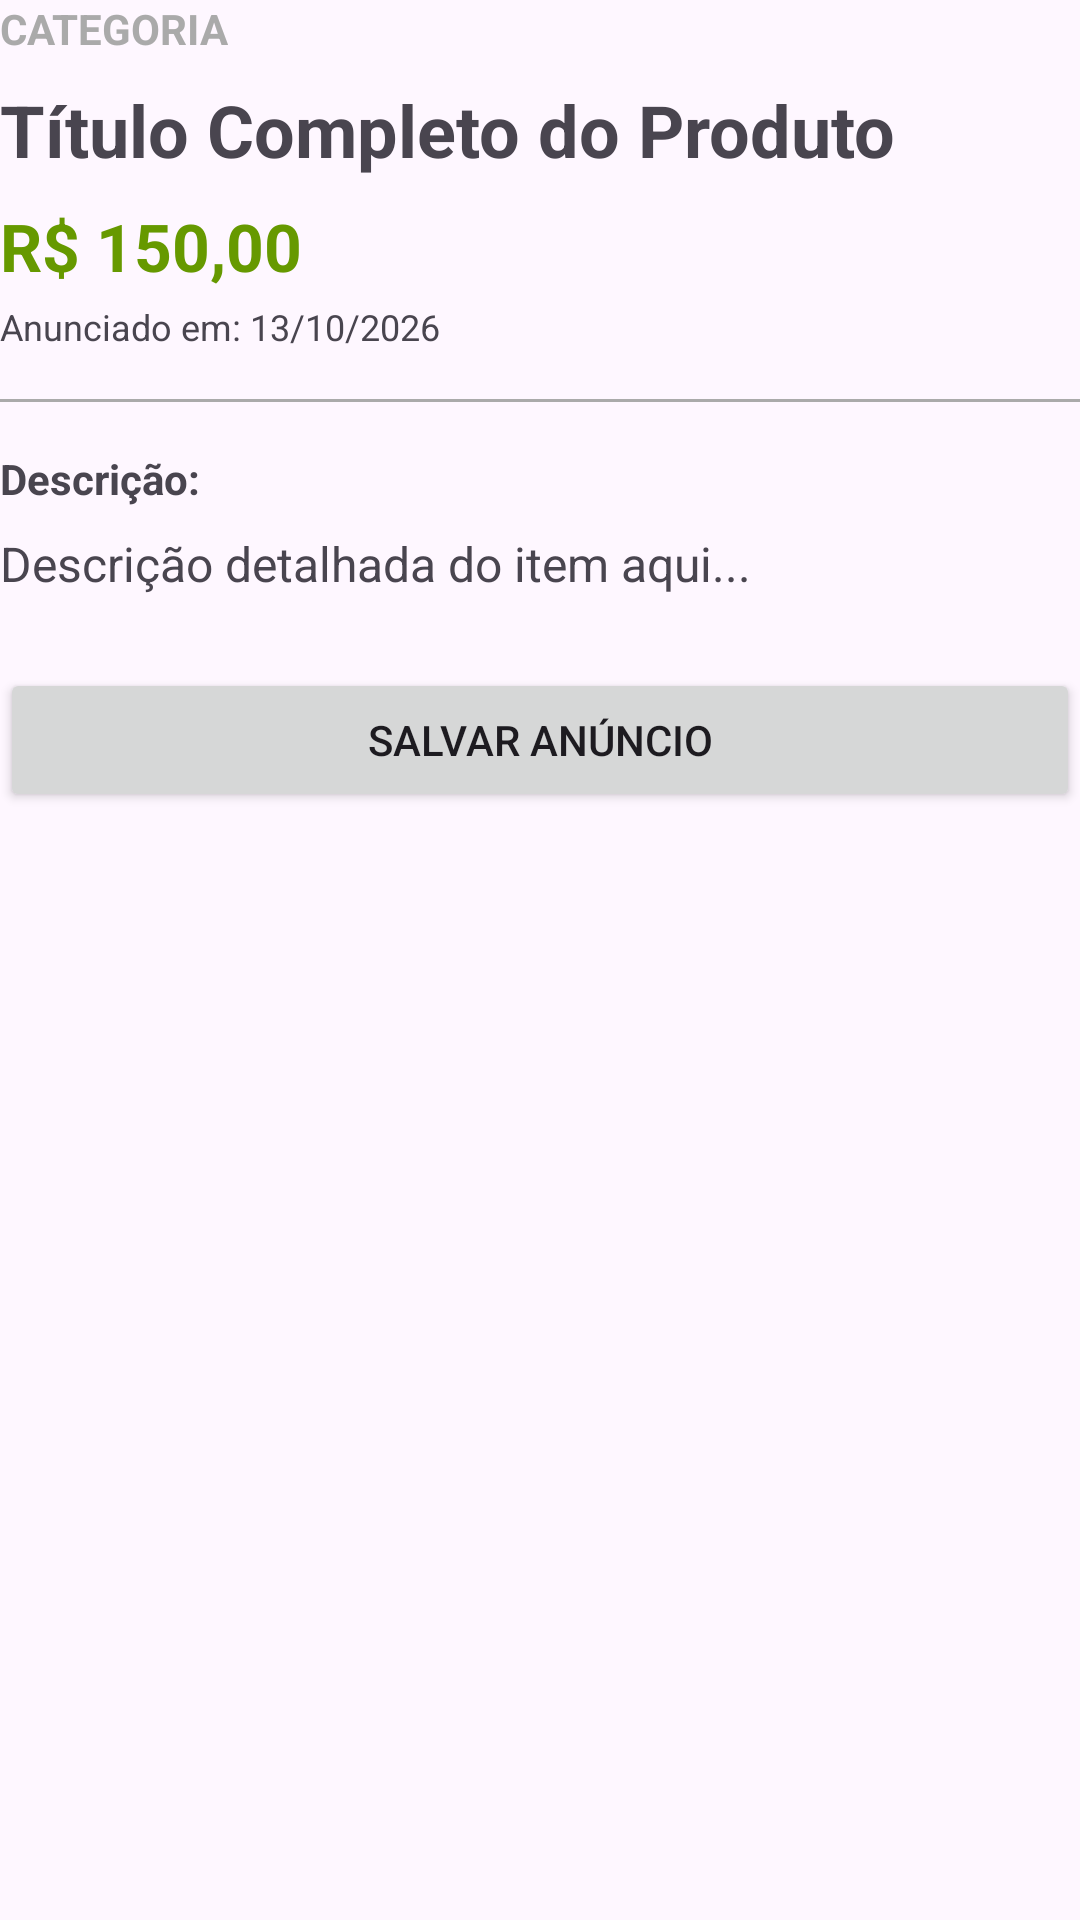

Android layout source for this screen:
<!-- AndroidManifest.xml: application theme Theme.AppDeuNojo -->
<!-- res/layout/activity_tela_item_anuncio.xml -->
<?xml version="1.0" encoding="utf-8"?>
<androidx.constraintlayout.widget.ConstraintLayout xmlns:android="http://schemas.android.com/apk/res/android"
    xmlns:app="http://schemas.android.com/apk/res-auto"
    xmlns:tools="http://schemas.android.com/tools"
    android:id="@+id/main"
    android:layout_width="match_parent"
    android:layout_height="match_parent"
    tools:context=".telaItemAnuncio">

    <TextView
        android:id="@+id/tvDetalheCategoria"
        android:layout_width="wrap_content"
        android:layout_height="wrap_content"
        android:text="CATEGORIA"
        android:textStyle="bold"
        android:textColor="@android:color/darker_gray"
        app:layout_constraintTop_toTopOf="parent"
        app:layout_constraintStart_toStartOf="parent" />

    <TextView
        android:id="@+id/tvDetalheTitulo"
        android:layout_width="0dp"
        android:layout_height="wrap_content"
        android:text="Título Completo do Produto"
        android:textSize="24sp"
        android:textStyle="bold"
        app:layout_constraintTop_toBottomOf="@id/tvDetalheCategoria"
        app:layout_constraintStart_toStartOf="parent"
        app:layout_constraintEnd_toEndOf="parent"
        android:layout_marginTop="8dp" />

    <TextView
        android:id="@+id/tvDetalhePreco"
        android:layout_width="wrap_content"
        android:layout_height="wrap_content"
        android:text="R$ 150,00"
        android:textSize="22sp"
        android:textColor="@android:color/holo_green_dark"
        android:textStyle="bold"
        app:layout_constraintTop_toBottomOf="@id/tvDetalheTitulo"
        app:layout_constraintStart_toStartOf="parent"
        android:layout_marginTop="8dp" />

    <TextView
        android:id="@+id/tvDetalheData"
        android:layout_width="wrap_content"
        android:layout_height="wrap_content"
        android:text="Anunciado em: 13/10/2026"
        android:textSize="12sp"

        app:layout_constraintTop_toBottomOf="@id/tvDetalhePreco"
        app:layout_constraintStart_toStartOf="parent"
        android:layout_marginTop="4dp" />

    <View
        android:id="@+id/divider"
        android:layout_width="0dp"
        android:layout_height="1dp"
        android:background="@android:color/darker_gray"
        app:layout_constraintTop_toBottomOf="@id/tvDetalheData"
        app:layout_constraintStart_toStartOf="parent"
        app:layout_constraintEnd_toEndOf="parent"
        android:layout_marginTop="16dp" />

    <TextView
        android:id="@+id/tvDetalheDescricaoLabel"
        android:layout_width="wrap_content"
        android:layout_height="wrap_content"
        android:text="Descrição:"
        android:textStyle="bold"
        app:layout_constraintTop_toBottomOf="@id/divider"
        app:layout_constraintStart_toStartOf="parent"
        android:layout_marginTop="16dp" />

    <TextView
        android:id="@+id/tvDetalheDescricao"
        android:layout_width="0dp"
        android:layout_height="wrap_content"
        android:text="Descrição detalhada do item aqui..."
        android:textSize="16sp"
        app:layout_constraintTop_toBottomOf="@id/tvDetalheDescricaoLabel"
        app:layout_constraintStart_toStartOf="parent"
        app:layout_constraintEnd_toEndOf="parent"
        android:layout_marginTop="8dp" />

    <Button
        android:id="@+id/btnretorna"
        android:layout_width="0dp"
        android:layout_height="wrap_content"
        android:text="Salvar Anúncio"
        app:layout_constraintTop_toBottomOf="@id/tvDetalheDescricao"
        app:layout_constraintStart_toStartOf="parent"
        app:layout_constraintEnd_toEndOf="parent"
        android:layout_marginTop="24dp" />

</androidx.constraintlayout.widget.ConstraintLayout>
<!-- resources referenced by this layout -->
<resources>
  <style name="Theme.AppDeuNojo" parent="Base.Theme.AppDeuNojo" />
  <style name="Base.Theme.AppDeuNojo" parent="Theme.Material3.DayNight.NoActionBar">
          
          
      </style>
</resources>
